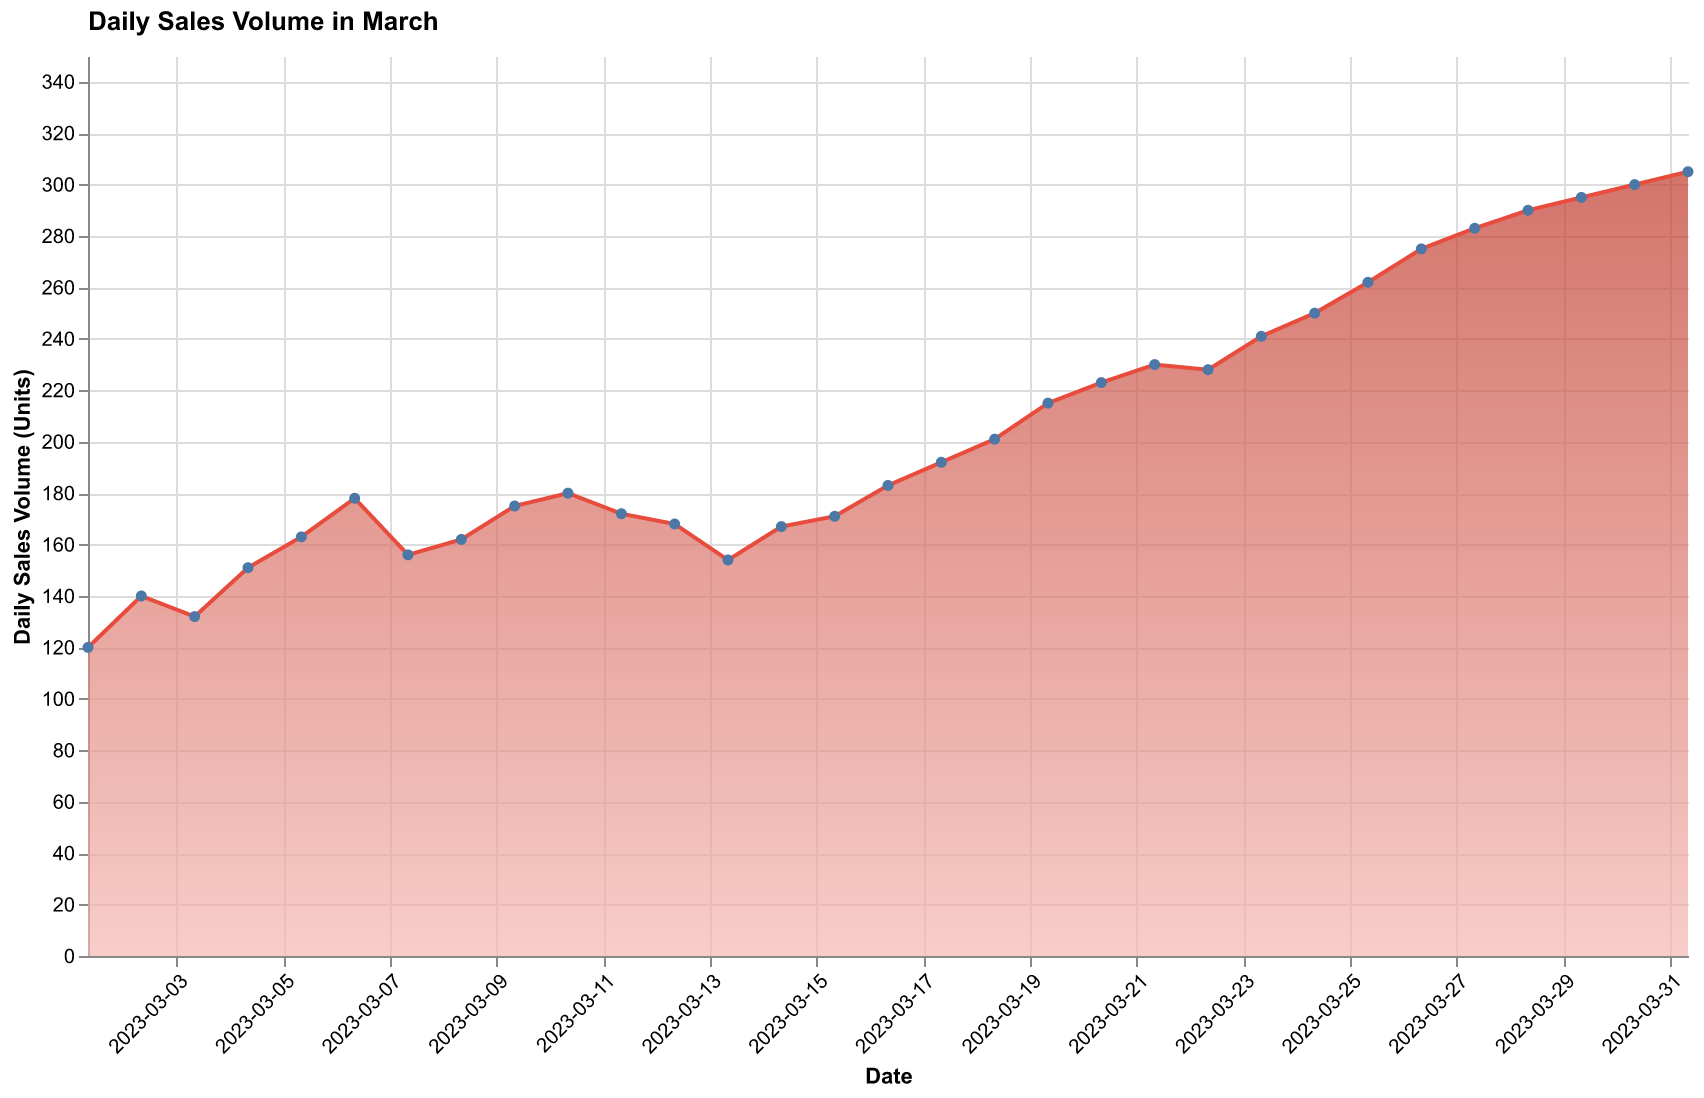

The table this chart was drawn from, first rows:
Date, Sales
2023-03-01, 120
2023-03-02, 140
2023-03-03, 132
2023-03-04, 151
2023-03-05, 163
2023-03-06, 178
2023-03-07, 156
2023-03-08, 162
2023-03-09, 175
2023-03-10, 180
2023-03-11, 172
2023-03-12, 168
2023-03-13, 154
2023-03-14, 167
2023-03-15, 171
2023-03-16, 183
2023-03-17, 192
2023-03-18, 201
2023-03-19, 215
2023-03-20, 223
2023-03-21, 230
2023-03-22, 228
2023-03-23, 241
2023-03-24, 250
2023-03-25, 262
2023-03-26, 275
2023-03-27, 283
2023-03-28, 290
2023-03-29, 295
2023-03-30, 300
2023-03-31, 305
